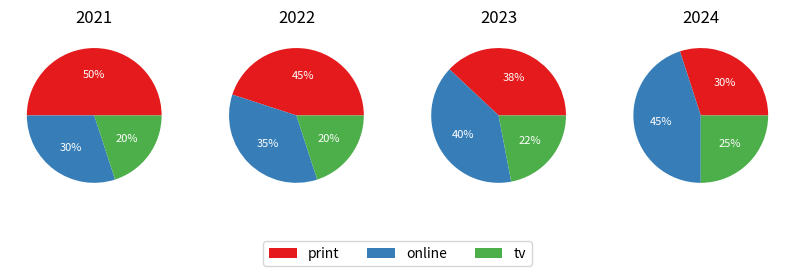

Source code (Python):
# One small pie per year in a row of subplots, same colours for the same categories.
import matplotlib.pyplot as plt

years = {2021: [50, 30, 20], 2022: [45, 35, 20], 2023: [38, 40, 22], 2024: [30, 45, 25]}
cats = ["print", "online", "tv"]
colors = ["#e41a1c", "#377eb8", "#4daf4a"]
fig, axs = plt.subplots(1, 4, figsize=(10, 3))
for ax, (year, vals) in zip(axs, years.items()):
    ax.pie(vals, colors=colors, autopct="%d%%", textprops=dict(color="w", fontsize=8))
    ax.set_title(str(year))
fig.legend(cats, loc="lower center", ncols=3)
fig.subplots_adjust(bottom=0.15)
print(len(fig.axes))
fig.savefig("ad_spend.png")
